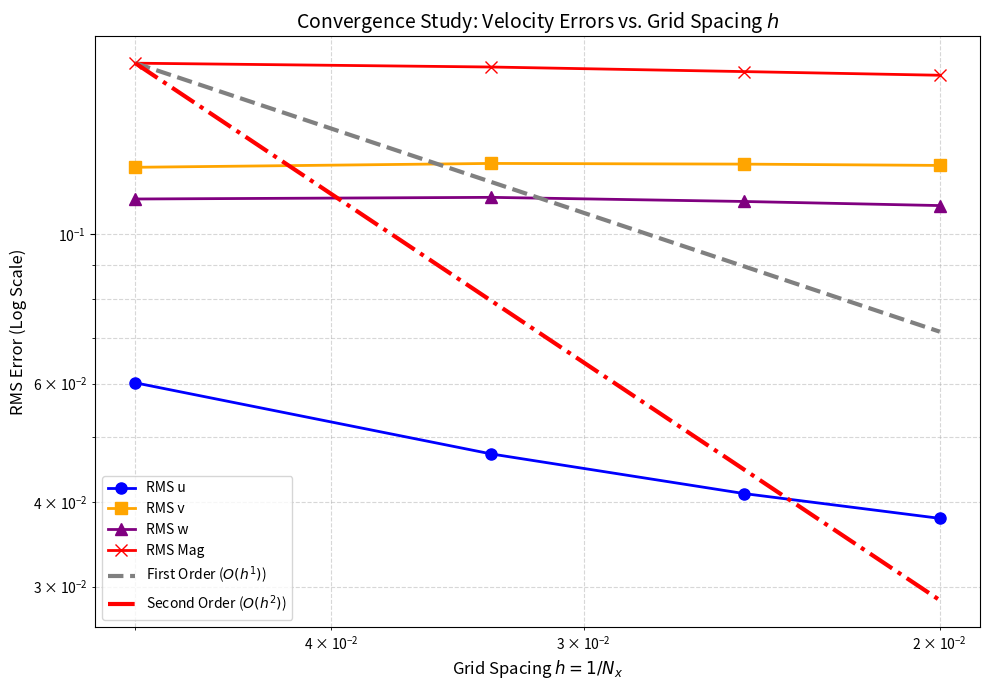
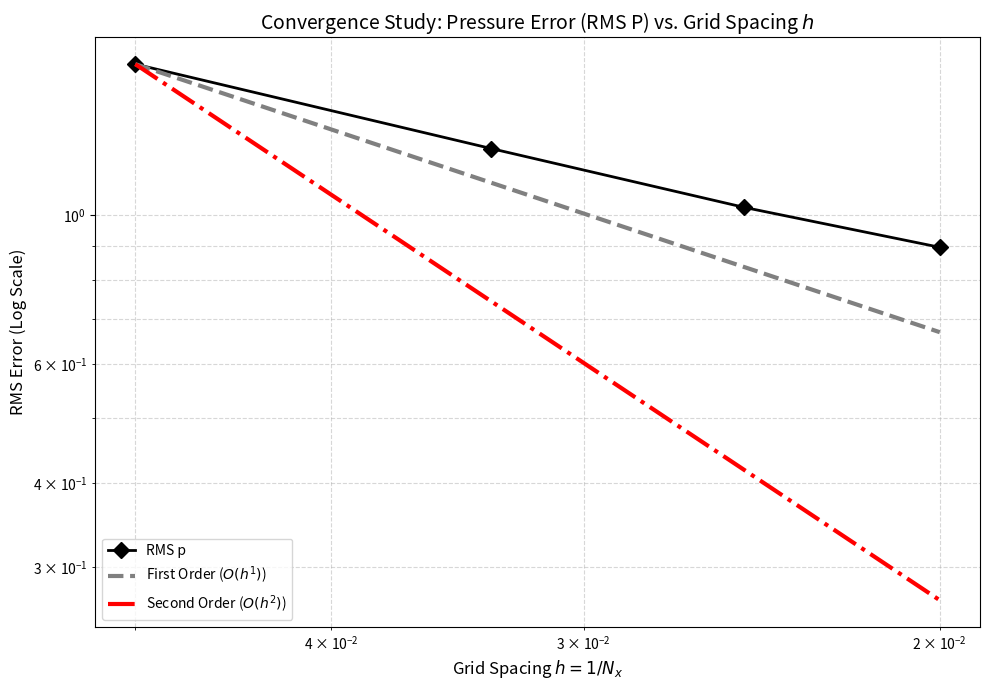

Here is the Python script that generated these plots, in order:
import numpy as np
import matplotlib.pyplot as plt

# --- 1. Simulation Data ---

# List of spatial nodes (NX) from the error analysis (up to Nx=50 in this dataset)
NX_LIST = np.array([20, 30, 40, 50])

# RMS Errors for all fields at T_END = 0.05
# Note: The pressure error (RMS_p) uses a separate scale and convergence behavior
# compared to velocity fields (RMS_u, RMS_v, RMS_w, RMS_Mag).
RMS_ERRORS = {
    # Velocity components (RMS u, v, w) and Magnitude (RMS Mag)
    'RMS_u':   np.array([6.015058e-02, 4.718574e-02, 4.122232e-02, 3.787648e-02]),
    'RMS_v':   np.array([1.255041e-01, 1.271701e-01, 1.268702e-01, 1.263124e-01]),
    'RMS_w':   np.array([1.126325e-01, 1.132682e-01, 1.116860e-01, 1.101379e-01]),
    'RMS_Mag': np.array([1.790404e-01, 1.767156e-01, 1.739801e-01, 1.718133e-01]),

    # Pressure error (RMS p)
    'RMS_p':   np.array([1.673516e+00, 1.253976e+00, 1.025882e+00, 8.947853e-01]),
}



# Grid spacing h is proportional to 1/NX (assuming a fixed domain length L=1)
H_LIST = 1.0 / NX_LIST

# Define plot styles for each series
plot_styles = {
    'RMS_u': {'color': 'blue', 'marker': 'o', 'label': 'RMS u'},
    'RMS_v': {'color': 'orange', 'marker': 's', 'label': 'RMS v'},
    'RMS_w': {'color': 'purple', 'marker': '^', 'label': 'RMS w'},
    'RMS_p': {'color': 'black', 'marker': 'D', 'label': 'RMS p'},
    'RMS_Mag': {'color': 'red', 'marker': 'x', 'label': 'RMS Mag'}
}

# Define velocity and pressure fields for separate plots
VELOCITY_FIELDS = ['RMS_u', 'RMS_v', 'RMS_w', 'RMS_Mag']
PRESSURE_FIELD = 'RMS_p'

# --- 2. Plotting Function ---

def plot_convergence(fields_to_plot, title, anchor_field):
    """Generates a log-log convergence plot for the specified fields."""
    
    # Anchor the reference lines to the coarsest data point of the specified anchor field
    h_ref = H_LIST[0]
    error_ref = RMS_ERRORS[anchor_field][0]

    # First-Order Convergence (O(h^1)): Error = C * h^1
    ref_order_1 = error_ref * (H_LIST / h_ref)

    # Second-Order Convergence (O(h^2)): Error = C * h^2
    ref_order_2 = error_ref * (H_LIST / h_ref)**2
    
    # Set up the figure and axes
    plt.figure(figsize=(10, 7))
    plt.title(title, fontsize=14)
    plt.xlabel('Grid Spacing $h = 1/N_x$', fontsize=12)
    plt.ylabel('RMS Error (Log Scale)', fontsize=12)

    # Plot the simulation data (Convergence Curves)
    for label in fields_to_plot:
        errors = RMS_ERRORS[label]
        style = plot_styles[label]
        # Use '-' for velocity/magnitude fields, use '--' for pressure (if it was grouped)
        line_style = '-'
        if label == 'RMS_p':
            line_style = '-' 
        
        plt.loglog(H_LIST, errors,
                   marker=style['marker'],
                   linestyle=line_style,
                   color=style['color'],
                   linewidth=2,
                   markersize=8,
                   label=style['label'])

    # Plot the First-Order reference line (Slope = 1) - Emphasized
    plt.loglog(H_LIST, ref_order_1,
               '--',          # Dashed line
               color='gray', # Changed color to be neutral
               linewidth=3,   # Increased linewidth for emphasis
               label='First Order ($O(h^1)$)')

    # Plot the Second-Order reference line (Slope = 2) - Emphasized
    plt.loglog(H_LIST, ref_order_2,
               '-.',          # Dash-dot line
               color='red',   # Changed color for emphasis
               linewidth=3,   # Increased linewidth for emphasis
               label='Second Order ($O(h^2)$)')

    # Add grid and legend
    plt.grid(True, which="both", ls="--", alpha=0.5)
    plt.legend(fontsize=10, loc='lower left')
    plt.gca().invert_xaxis() # Invert x-axis so that convergence (increasing Nx) moves left to right
    
    plt.tight_layout()
    plt.show()

# --- 3. Generate Plots ---

# Plot 1: Velocity Errors
# Anchor reference lines to the velocity magnitude error
plot_convergence(
    fields_to_plot=VELOCITY_FIELDS,
    title='Convergence Study: Velocity Errors vs. Grid Spacing $h$',
    anchor_field='RMS_Mag'
)

# Plot 2: Pressure Error
# Anchor reference lines to the pressure error
plot_convergence(
    fields_to_plot=[PRESSURE_FIELD],
    title='Convergence Study: Pressure Error (RMS P) vs. Grid Spacing $h$',
    anchor_field='RMS_p'
)